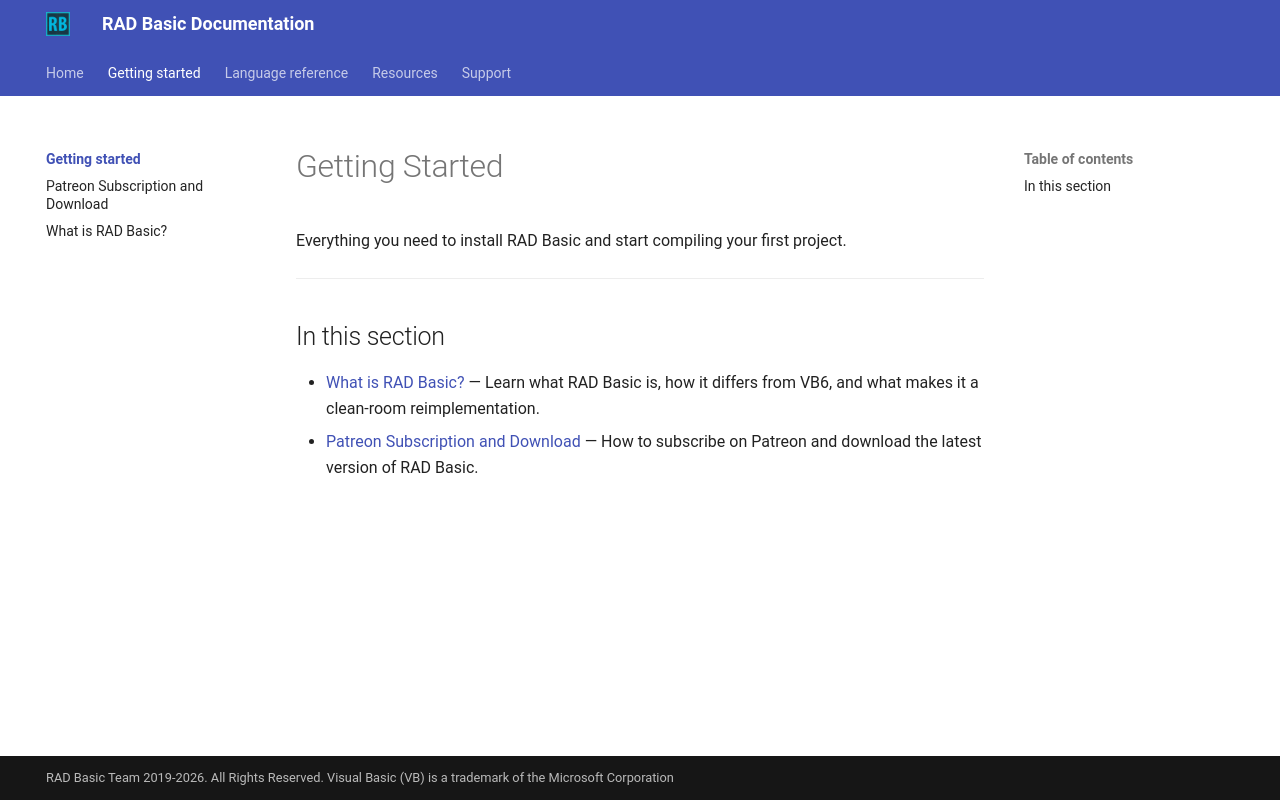

repository: radbasic/radbasic-docs · page: getting-started/index.html · generator: mkdocs

# Getting Started

Everything you need to install RAD Basic and start compiling your first project.

---

## In this section

- [What is RAD Basic?](what-is-rad-basic.md) — Learn what RAD Basic is, how it differs from VB6, and what makes it a clean-room reimplementation.
- [Patreon Subscription and Download](patreon-and-download.md) — How to subscribe on Patreon and download the latest version of RAD Basic.
